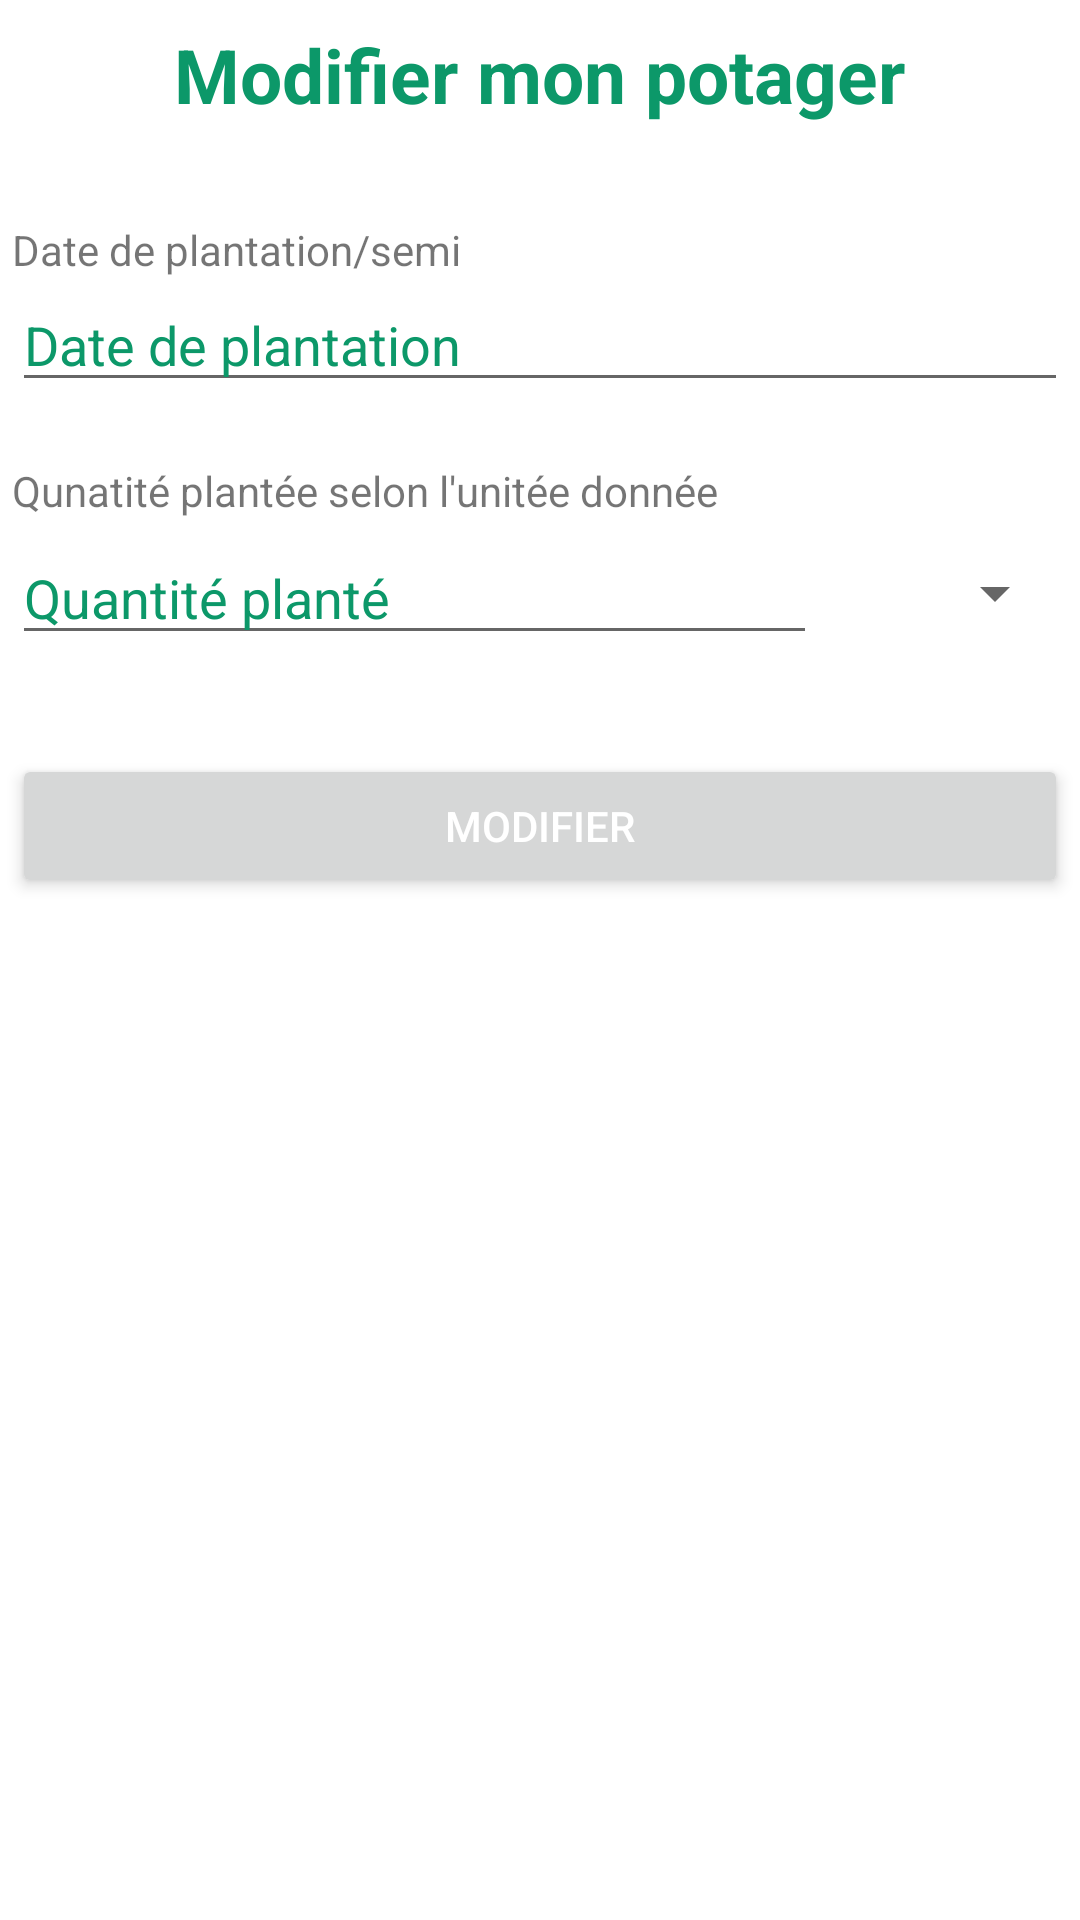

Here is an Android app screen rendered from its layout file. Give the layout XML and the strings, colors and styles it references.
<!-- AndroidManifest.xml: application theme Theme.MonPotager -->
<!-- res/layout/dialog_update_garden.xml -->
<?xml version="1.0" encoding="utf-8"?>
<LinearLayout xmlns:android="http://schemas.android.com/apk/res/android"
    android:layout_width="match_parent"
    android:layout_height="match_parent"
    android:background="@drawable/dialog_bg"
    android:orientation="vertical">

    <TextView
        android:layout_width="wrap_content"
        android:layout_height="wrap_content"
        android:layout_gravity="center"
        android:layout_marginTop="8dp"
        android:text="Modifier mon potager"
        android:textColor="@color/green"
        android:textSize="25sp"
        android:textStyle="bold" />

    <TextView
        android:layout_width="wrap_content"
        android:layout_height="wrap_content"
        android:layout_marginLeft="4dp"
        android:layout_marginTop="32dp"
        android:text="Date de plantation/semi" />

    <EditText
        android:id="@+id/choiceDate"
        android:layout_width="match_parent"
        android:layout_height="wrap_content"
        android:layout_marginLeft="4dp"
        android:layout_marginRight="4dp"
        android:layout_marginBottom="4dp"
        android:hint="Date de plantation"
        android:inputType="number"
        android:textColor="@color/green"
        android:textColorHint="@color/green" />

    <TextView
        android:layout_width="wrap_content"
        android:layout_height="wrap_content"
        android:layout_marginLeft="4dp"
        android:layout_marginTop="16dp"
        android:text="Qunatité plantée selon l'unitée donnée" />

    <LinearLayout
        android:layout_width="match_parent"
        android:layout_height="wrap_content"
        android:layout_marginLeft="4dp"
        android:layout_marginTop="4dp"
        android:layout_marginRight="4dp"
        android:orientation="horizontal">

        <EditText
            android:id="@+id/choiceQuantity"
            android:layout_width="wrap_content"
            android:layout_height="wrap_content"
            android:layout_marginRight="10dp"
            android:layout_weight="0.9"
            android:hint="Quantité planté"
            android:inputType="number"
            android:textColor="@color/green"
            android:textColorHint="@color/green" />

        <Spinner
            android:id="@+id/choiceUnit"
            android:layout_width="wrap_content"
            android:layout_height="match_parent"
            android:layout_marginLeft="10dp"
            android:layout_weight="0.1"
            android:gravity="center_horizontal"
            android:hint="m²"
            android:spinnerMode="dropdown"
            android:textAlignment="center" />


    </LinearLayout>

    <Button
        android:id="@+id/updateGarden"
        android:layout_width="match_parent"
        android:layout_height="wrap_content"
        android:layout_marginLeft="4dp"
        android:layout_marginTop="32dp"
        android:layout_marginRight="4dp"
        android:layout_marginBottom="16dp"
        android:elevation="10dp"
        android:text="Modifier"
        android:textColor="@color/white"
        android:textColorHint="@color/white"
        android:translationY="1dp"
        android:translationZ="1dp" />


</LinearLayout>
<!-- resources referenced by this layout -->
<resources>
  <color name="green">#0C9869</color>
  <color name="white">#FFFFFF</color>
  <style name="Theme.MonPotager" parent="Theme.MaterialComponents.DayNight.DarkActionBar">
          
          <item name="colorPrimary">@color/purple_500</item>
          <item name="colorPrimaryVariant">@color/purple_700</item>
          <item name="colorOnPrimary">@color/white</item>
          
          <item name="colorSecondary">@color/teal_200</item>
          <item name="colorSecondaryVariant">@color/teal_700</item>
          <item name="colorOnSecondary">@color/black</item>
          
          <item name="android:statusBarColor" tools:targetApi="l">?attr/colorPrimaryVariant</item>
          
      </style>
  <color name="purple_500">#FF6200EE</color>
  <color name="purple_700">#FF3700B3</color>
  <color name="teal_200">#FF03DAC5</color>
  <color name="teal_700">#FF018786</color>
  <color name="black">#FF000000</color>
</resources>
